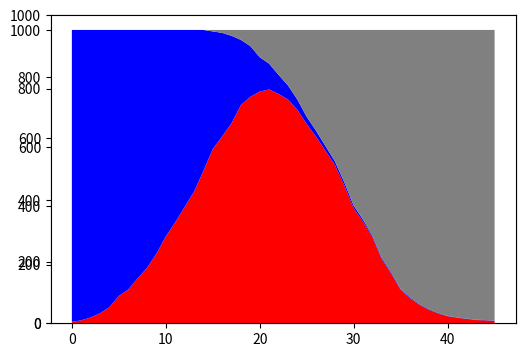

The script that saved this image:
import matplotlib.pyplot as plt
import numpy as np
from matplotlib import animation

def distance(coord_1,coord_2):
    return np.sqrt((coord_1[0]-coord_2[0])**2 + (coord_1[1]-coord_2[1])**2)

class individual:
    def __init__(self,coords,status,bounds,speed):
        self.coord = coords
        self.status = status
        self.bounds = bounds
        self.speed = speed
        self.time = 0
        self.removed = 0

    def update_location(self):
        speed = self.speed
        bounds = self.bounds

        angle = np.random.uniform(0,2*np.pi)
        x_direction = np.cos(angle)
        y_direction = np.sin(angle)


        distance = speed*np.random.random()

        if self.coord[0] + distance*x_direction < 0:
            new_x = -distance*x_direction-self.coord[0]
        elif self.coord[0] + distance*x_direction > bounds[0]:
            new_x = 2*bounds[0]-distance*x_direction - self.coord[0]
        else:
            new_x = self.coord[0] + distance*x_direction

        if self.coord[1] + distance*y_direction < 0:
            new_y = -distance*y_direction-self.coord[1]
        elif self.coord[1] + distance*y_direction > bounds[1]:
            new_y = 2*bounds[1]-distance*y_direction - self.coord[1]
        else:
            new_y = self.coord[1] + distance*y_direction

        self.coord = (new_x,new_y)

    def transmission(self,others,radius,probability):
        if self.removed == 1:
            pass
        elif self.status == 1:
            self.time +=1
            if self.time == 15:
                self.status =0
                self.removed = 1
        else:
            neighbor_count = 0
            for other in others:
                if other.status == 1:
                    if distance(self.coord,other.coord) < radius:
                        neighbor_count +=1
            if sum([1 for x in np.random.random(neighbor_count) if x >probability]) > 0:
                self.status = 1

bounds = (10,10)
radius = .2
probability = .2

everyone = []
for n in range(5):
    everyone.append(individual((10*np.random.random(),10*np.random.random()),
                               1,bounds,np.random.random()))

for n in range(995):
    everyone.append(individual((10*np.random.random(),10*np.random.random()),
                               0,bounds,np.random.random()))

infected = [5]
removed = [0]
for n in range(45):
    for i in range(0,len(everyone)):
        everyone[i].transmission(everyone[:i]+everyone[i+1:],radius,probability)
    for person in everyone:
        person.update_location()
    infected.append(sum([x.status for x in everyone]))
    removed.append(sum([x.removed for x in everyone]))
vulnerable = [1000 - removed[i] - infected[i] for i in range(0,len(infected))]


fig = plt.figure(figsize=(6,4))
plt.xlim(0,45)
plt.ylim(0,1000)
plt.tick_params(axis='x',which='both',bottom=False,top=False,labelbottom=False)
ax = plt.axes()
ims =[]
for n in range(1,len(infected)+1):
    x = list(range(0,len(infected)))[:n]
    y = [infected[:n],vulnerable[:n],removed[:n]]

    im = ax.stackplot(x,y, labels=[ 'infected','vulnerable','removed'],
             colors=['r','b','grey'])
    ims.append(im)
for n in range(10):
    ims.append(im)

ani = animation.ArtistAnimation(fig, ims, interval=120, blit=True,repeat_delay=1000)
plt.show()

ani.save('epidemiological_model.gif',writer='imagemagick')
